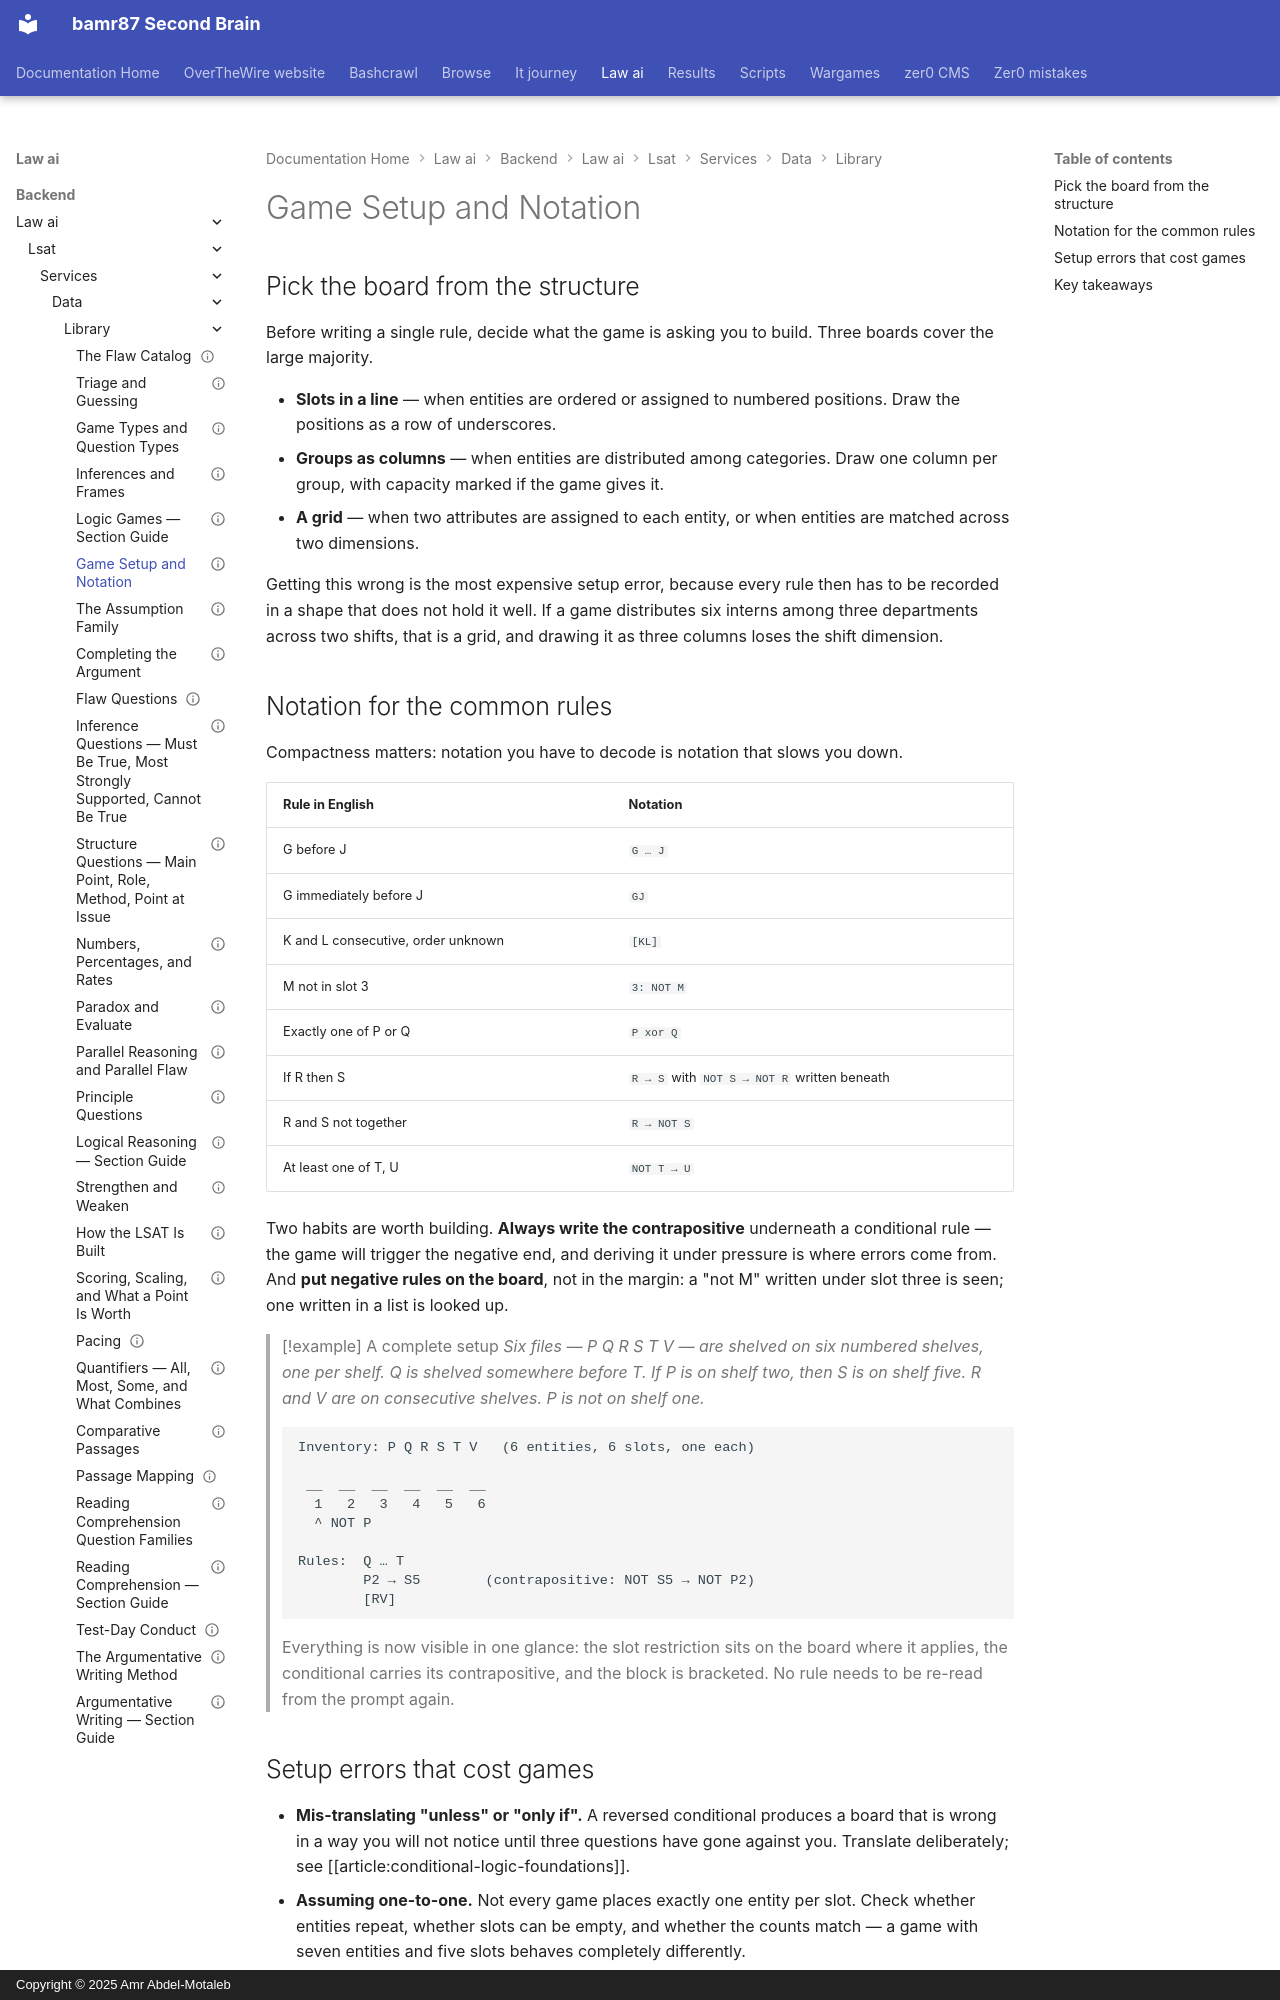

repository: bamr87/README · page: law-ai/backend/law_ai/lsat/services/data/library/lg-setup-and-notation/index.html · generator: mkdocs · copyright: Copyright © 2025 Amr Abdel-Motaleb

---
archetypes:
- lg-acceptability
- lg-grouping
concepts:
- sequencing
- grouping-game
- conditional-reasoning
- contrapositive
- elimination-grid
id: lg-setup-and-notation
kind: technique
last_reviewed: 2026-09-03
level: core
prerequisites:
- lg-section-guide
- conditional-logic-foundations
references: []
related:
- lg-game-types
- lg-inference-and-frames
revision: 1
sections:
- LG
source_file: backend/law_ai/lsat/services/data/library/lg-setup-and-notation.md
source_repo: bamr87/law-ai
source_url: https://github.com/bamr87/law-ai/blob/main/backend/law_ai/lsat/services/data/library/lg-setup-and-notation.md
status: reviewed
summary: Choosing the right board for the game, a compact and unambiguous notation
  for every common rule, and the setup errors that cost whole games.
tags:
- notation
- diagram
- setup
- board
title: Game Setup and Notation
---

## Pick the board from the structure

Before writing a single rule, decide what the game is asking you to build. Three boards cover the large majority.

- **Slots in a line** — when entities are ordered or assigned to numbered positions. Draw the positions as a row of underscores.
- **Groups as columns** — when entities are distributed among categories. Draw one column per group, with capacity marked if the game gives it.
- **A grid** — when two attributes are assigned to each entity, or when entities are matched across two dimensions.

Getting this wrong is the most expensive setup error, because every rule then has to be recorded in a shape that does not hold it well. If a game distributes six interns among three departments across two shifts, that is a grid, and drawing it as three columns loses the shift dimension.

## Notation for the common rules

Compactness matters: notation you have to decode is notation that slows you down.

| Rule in English | Notation |
|---|---|
| G before J | `G … J` |
| G immediately before J | `GJ` |
| K and L consecutive, order unknown | `[KL]` |
| M not in slot 3 | `3: NOT M` |
| Exactly one of P or Q | `P xor Q` |
| If R then S | `R → S` with `NOT S → NOT R` written beneath |
| R and S not together | `R → NOT S` |
| At least one of T, U | `NOT T → U` |

Two habits are worth building. **Always write the contrapositive** underneath a conditional rule — the game will trigger the negative end, and deriving it under pressure is where errors come from. And **put negative rules on the board**, not in the margin: a "not M" written under slot three is seen; one written in a list is looked up.

> [!example] A complete setup
> *Six files — P Q R S T V — are shelved on six numbered shelves, one per shelf. Q is shelved somewhere before T. If P is on shelf two, then S is on shelf five. R and V are on consecutive shelves. P is not on shelf one.*
>
> ```
> Inventory: P Q R S T V   (6 entities, 6 slots, one each)
>
>  __  __  __  __  __  __
>   1   2   3   4   5   6
>   ^ NOT P
>
> Rules:  Q … T
>         P2 → S5        (contrapositive: NOT S5 → NOT P2)
>         [RV]
> ```
>
> Everything is now visible in one glance: the slot restriction sits on the board where it applies, the conditional carries its contrapositive, and the block is bracketed. No rule needs to be re-read from the prompt again.
